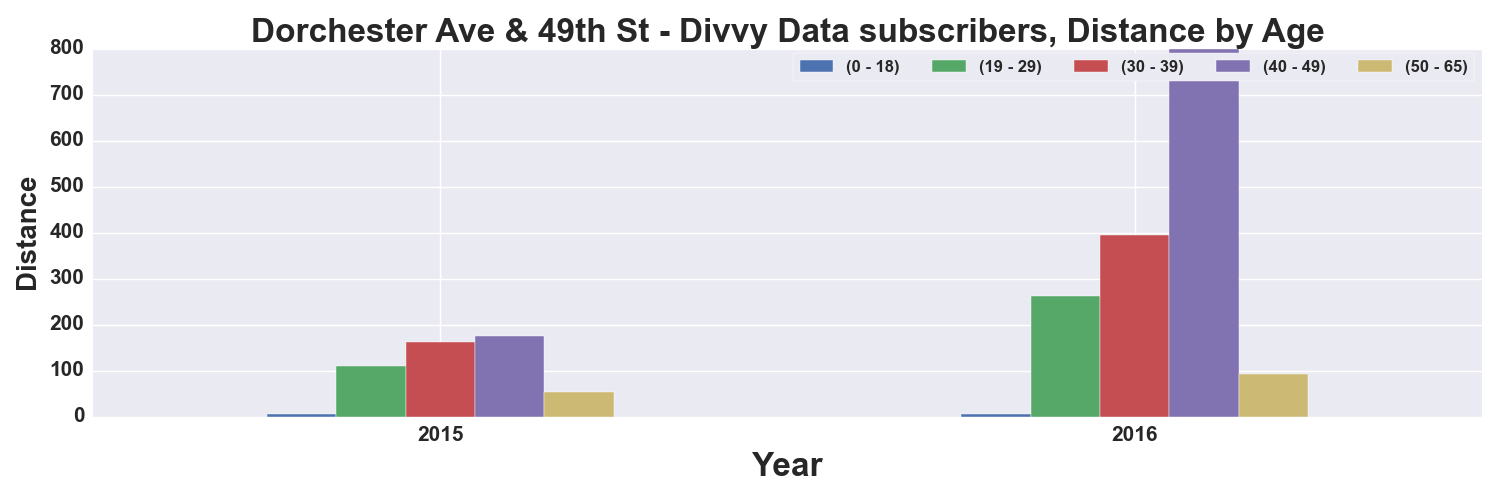

Source data for this figure (header and first rows):
, START TIME YEAR, DISTANCE_Miles, DISTANCE_Miles, DISTANCE_Miles, DISTANCE_Miles, DISTANCE_Miles
AGE_GROUP, , 0 - 18, 19 - 29, 30 - 39, 40 - 49, 50 - 65
0, 2015, 5.291, 109.5, 163.1, 175.4, 54.08
1, 2016, 6.237, 263, 394.5, 799.6, 93.5
